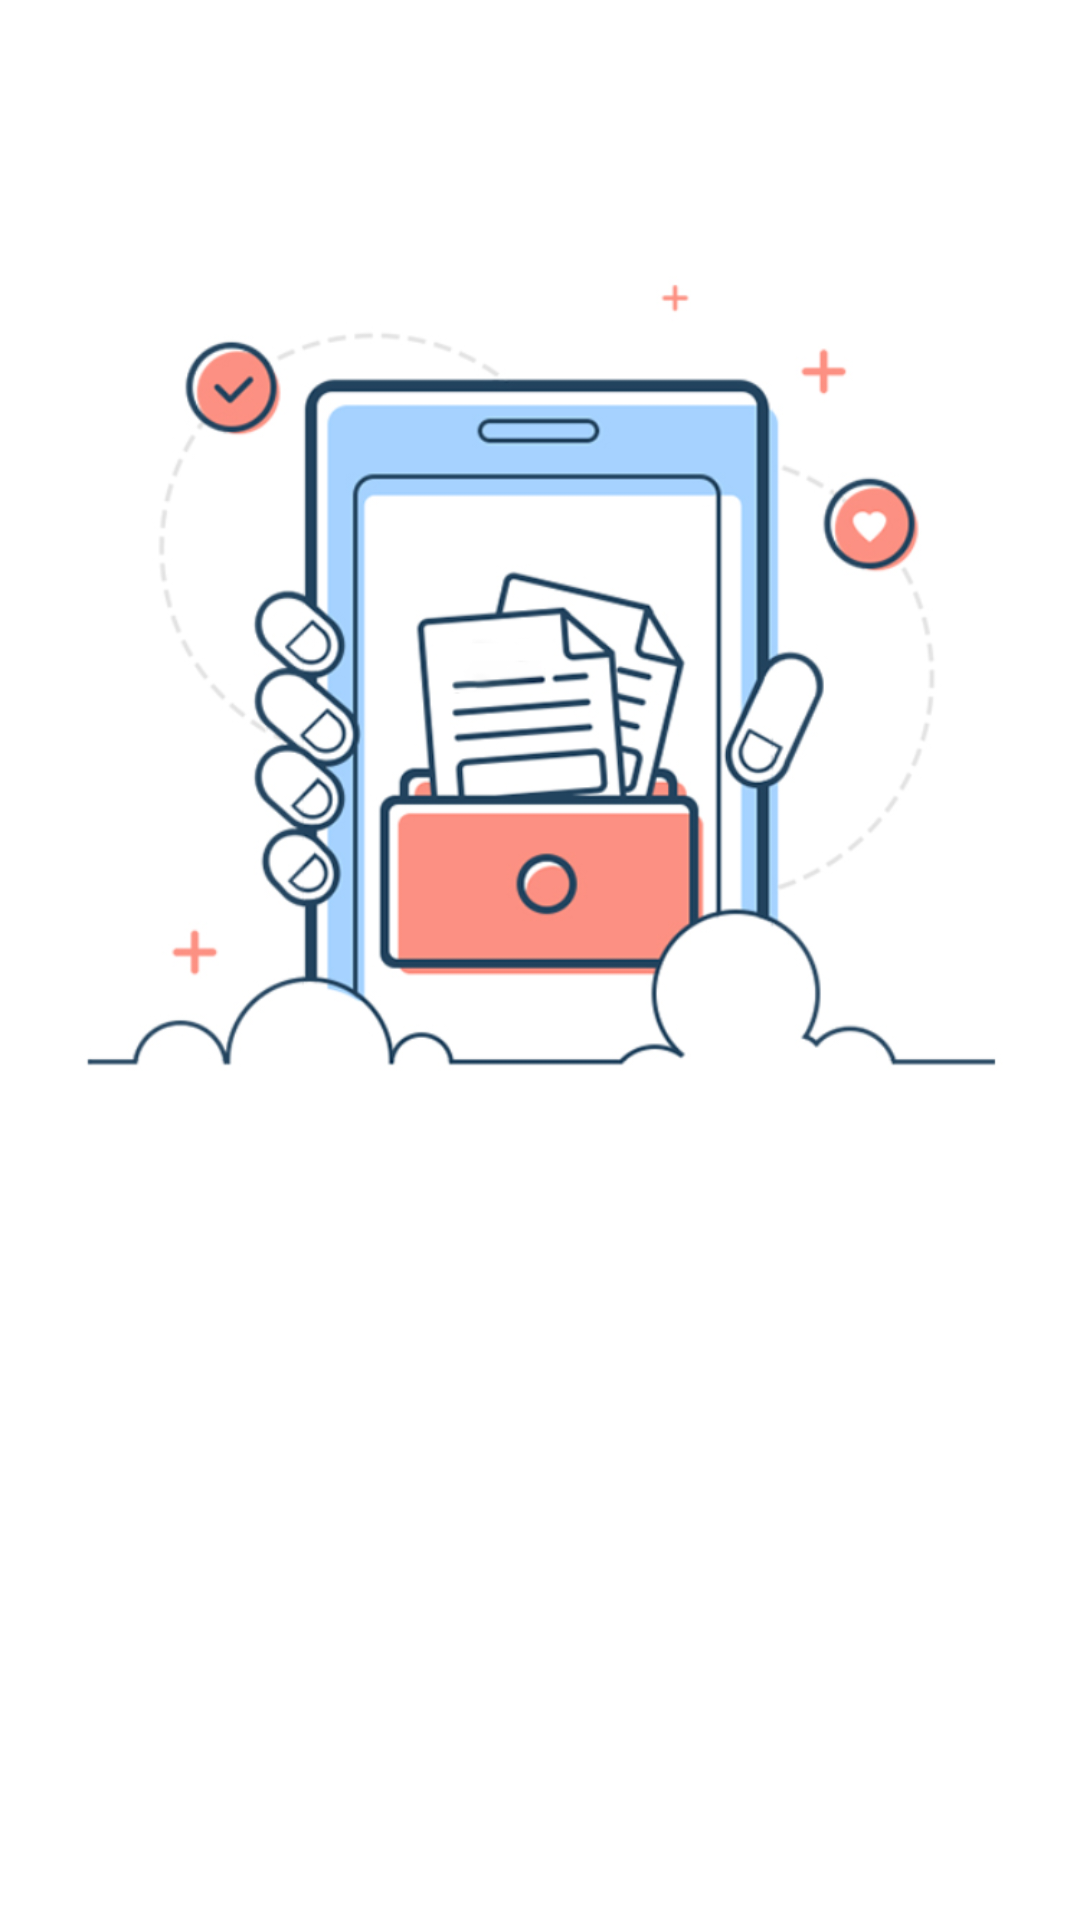

The Android layout XML behind this screen, and the referenced resources:
<!-- AndroidManifest.xml: activity theme SplashTheme -->
<!-- res/layout/activity_gate.xml -->
<?xml version="1.0" encoding="utf-8"?>
<android.support.constraint.ConstraintLayout
    xmlns:android="http://schemas.android.com/apk/res/android"
    xmlns:app="http://schemas.android.com/apk/res-auto"
    xmlns:tools="http://schemas.android.com/tools"
    android:layout_width="match_parent"
    android:layout_height="match_parent"
    android:id="@+id/rootView"
    android:background="@drawable/gate11"
    tools:context="hzyj.come.zhangshangpingtai.mvp.gate.GateActivity">

</android.support.constraint.ConstraintLayout>
<!-- resources referenced by this layout -->
<resources>
  <!-- drawable gate11: jpg bitmap (drawable-xhdpi, 120584 bytes) -->
  <style name="SplashTheme" parent="AppTheme">
  
  
          <item name="android:windowFullscreen">true</item>
  
      </style>
  <style name="AppTheme" parent="Theme.AppCompat.Light.NoActionBar">
          
          <item name="colorPrimary">@color/colorPrimary</item>
          <item name="colorPrimaryDark">@color/colorPrimaryDark</item>
          <item name="colorAccent">@color/colorAccent</item>
      </style>
  <color name="colorPrimary">#0c995a</color>
  <color name="colorPrimaryDark">#0c995a</color>
  <color name="colorAccent">#FF4081</color>
</resources>
